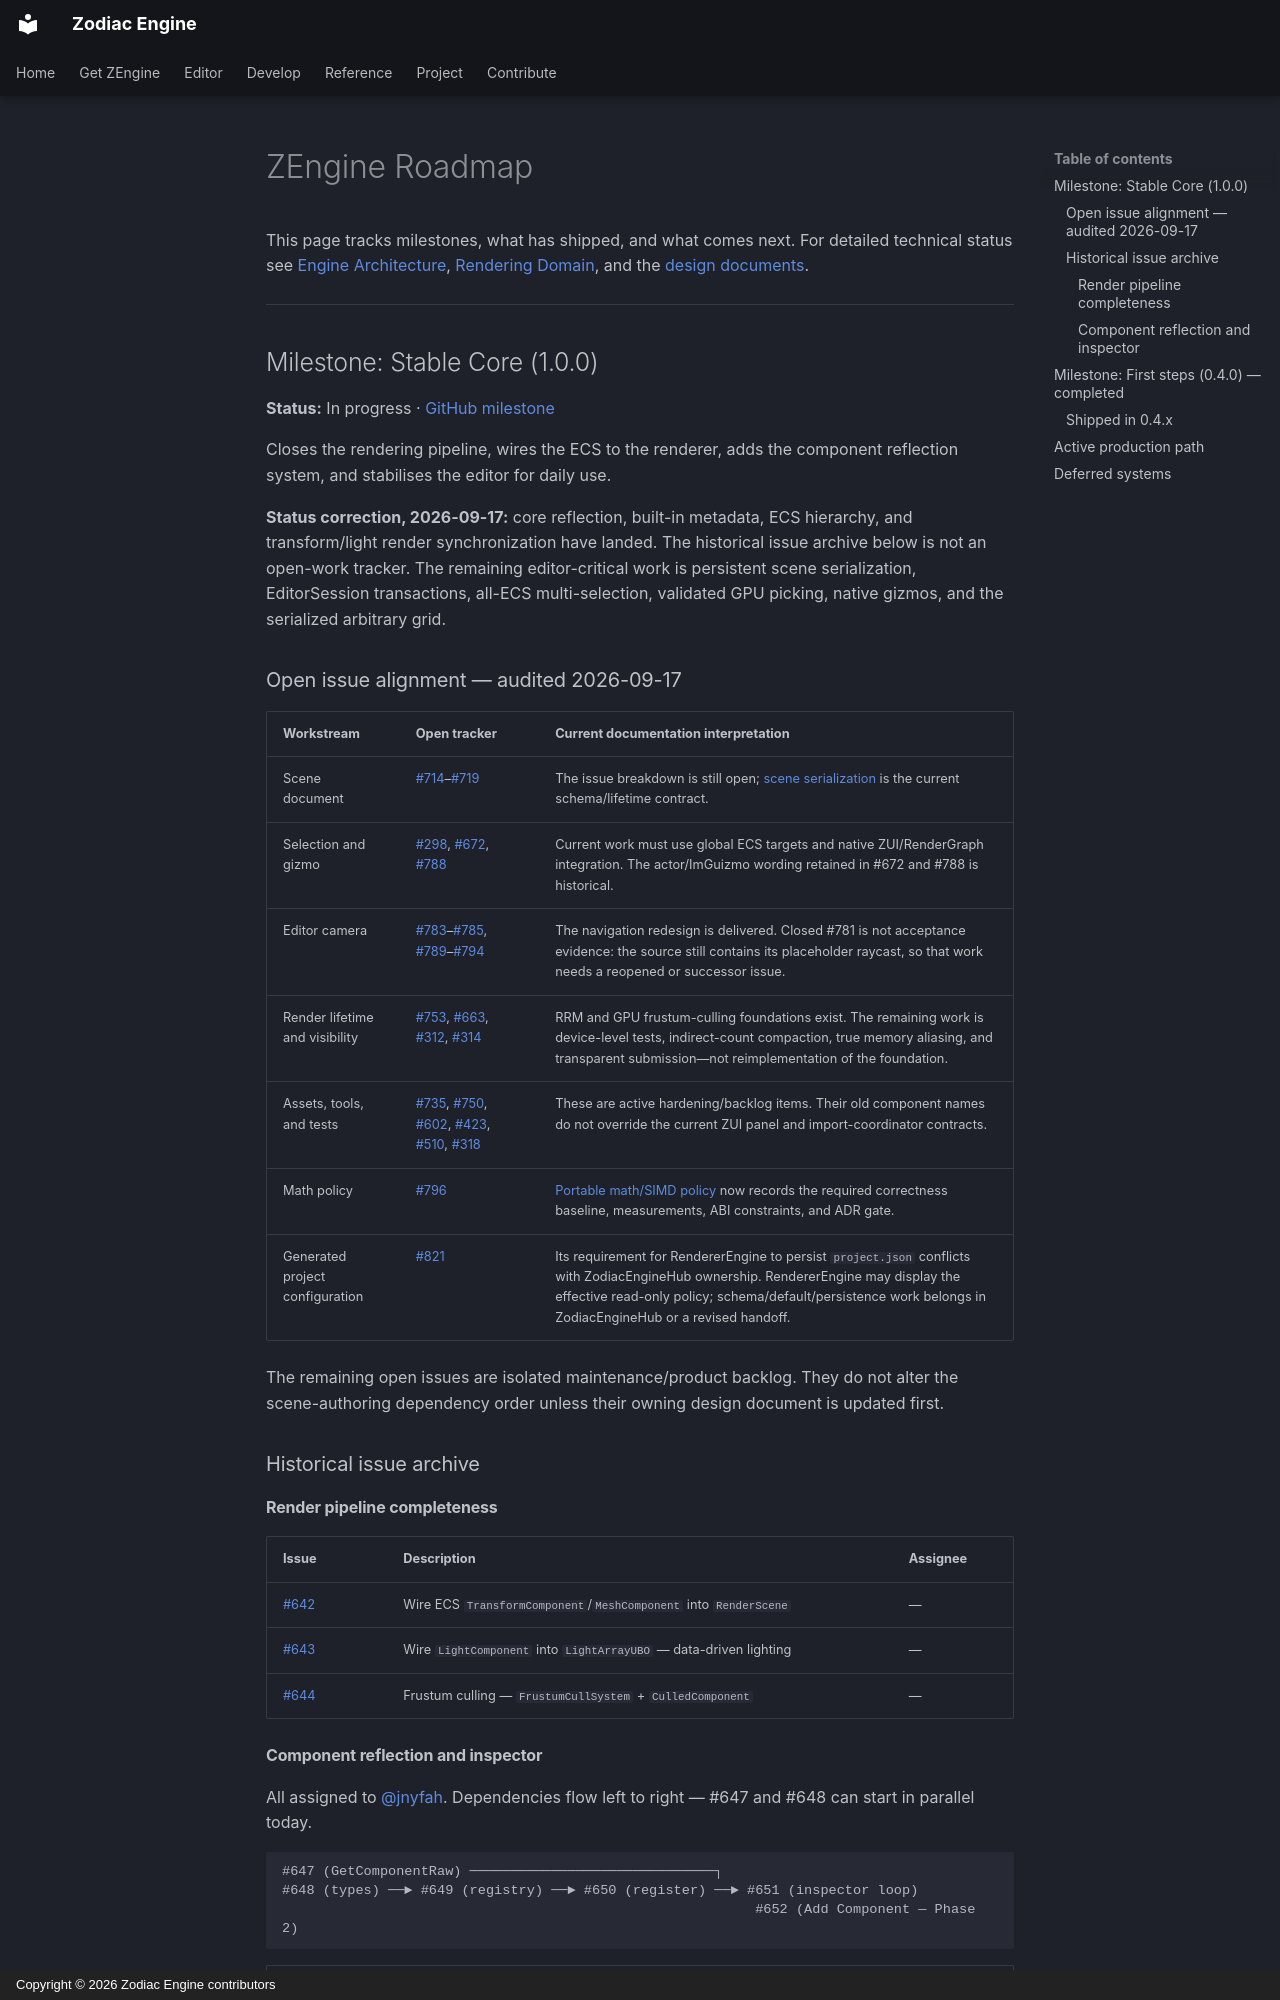

repository: JeanPhilippeKernel/RendererEngine · page: project/roadmap-legacy/index.html · generator: mkdocs · copyright: Copyright © 2026 Zodiac Engine contributors

# ZEngine Roadmap

This page tracks milestones, what has shipped, and what comes next. For detailed technical status see [Engine Architecture](../reference/architecture.md), [Rendering Domain](../reference/rendering.md), and the [design documents](../design/index.md).

---

## Milestone: Stable Core (1.0.0)

**Status:** In progress · [GitHub milestone](https://github.com/JeanPhilippeKernel/RendererEngine/milestone/5)

Closes the rendering pipeline, wires the ECS to the renderer, adds the component reflection system, and stabilises the editor for daily use.

**Status correction, 2026-09-17:** core reflection, built-in metadata, ECS hierarchy,
and transform/light render synchronization have landed. The historical issue archive
below is not an open-work tracker. The remaining editor-critical work is persistent
scene serialization, EditorSession transactions, all-ECS multi-selection, validated GPU
picking, native gizmos, and the serialized arbitrary grid.

### Open issue alignment — audited 2026-09-17

| Workstream | Open tracker | Current documentation interpretation |
|---|---|---|
| Scene document | [#714](https://github.com/JeanPhilippeKernel/RendererEngine/issues/714)–[#719](https://github.com/JeanPhilippeKernel/RendererEngine/issues/719) | The issue breakdown is still open; [scene serialization](../design/future-plan/scene-serialization.md) is the current schema/lifetime contract. |
| Selection and gizmo | [#298](https://github.com/JeanPhilippeKernel/RendererEngine/issues/298), [#672](https://github.com/JeanPhilippeKernel/RendererEngine/issues/672), [#788](https://github.com/JeanPhilippeKernel/RendererEngine/issues/788) | Current work must use global ECS targets and native ZUI/RenderGraph integration. The actor/ImGuizmo wording retained in #672 and #788 is historical. |
| Editor camera | [#783](https://github.com/JeanPhilippeKernel/RendererEngine/issues/783)–[#785](https://github.com/JeanPhilippeKernel/RendererEngine/issues/785), [#789](https://github.com/JeanPhilippeKernel/RendererEngine/issues/789)–[#794](https://github.com/JeanPhilippeKernel/RendererEngine/issues/794) | The navigation redesign is delivered. Closed #781 is not acceptance evidence: the source still contains its placeholder raycast, so that work needs a reopened or successor issue. |
| Render lifetime and visibility | [#753](https://github.com/JeanPhilippeKernel/RendererEngine/issues/753), [#663](https://github.com/JeanPhilippeKernel/RendererEngine/issues/663), [#312](https://github.com/JeanPhilippeKernel/RendererEngine/issues/312), [#314](https://github.com/JeanPhilippeKernel/RendererEngine/issues/314) | RRM and GPU frustum-culling foundations exist. The remaining work is device-level tests, indirect-count compaction, true memory aliasing, and transparent submission—not reimplementation of the foundation. |
| Assets, tools, and tests | [#735](https://github.com/JeanPhilippeKernel/RendererEngine/issues/735), [#750](https://github.com/JeanPhilippeKernel/RendererEngine/issues/750), [#602](https://github.com/JeanPhilippeKernel/RendererEngine/issues/602), [#423](https://github.com/JeanPhilippeKernel/RendererEngine/issues/423), [#510](https://github.com/JeanPhilippeKernel/RendererEngine/issues/510), [#318](https://github.com/JeanPhilippeKernel/RendererEngine/issues/318) | These are active hardening/backlog items. Their old component names do not override the current ZUI panel and import-coordinator contracts. |
| Math policy | [#796](https://github.com/JeanPhilippeKernel/RendererEngine/issues/796) | [Portable math/SIMD policy](../design/future-plan/math-simd-policy.md) now records the required correctness baseline, measurements, ABI constraints, and ADR gate. |
| Generated project configuration | [#821](https://github.com/JeanPhilippeKernel/RendererEngine/issues/821) | Its requirement for RendererEngine to persist `project.json` conflicts with ZodiacEngineHub ownership. RendererEngine may display the effective read-only policy; schema/default/persistence work belongs in ZodiacEngineHub or a revised handoff. |

The remaining open issues are isolated maintenance/product backlog. They do not alter the
scene-authoring dependency order unless their owning design document is updated first.

### Historical issue archive

#### Render pipeline completeness

| Issue | Description | Assignee |
|---|---|---|
| [#642](https://github.com/JeanPhilippeKernel/RendererEngine/issues/642) | Wire ECS `TransformComponent`/`MeshComponent` into `RenderScene` | — |
| [#643](https://github.com/JeanPhilippeKernel/RendererEngine/issues/643) | Wire `LightComponent` into `LightArrayUBO` — data-driven lighting | — |
| [#644](https://github.com/JeanPhilippeKernel/RendererEngine/issues/644) | Frustum culling — `FrustumCullSystem` + `CulledComponent` | — |
